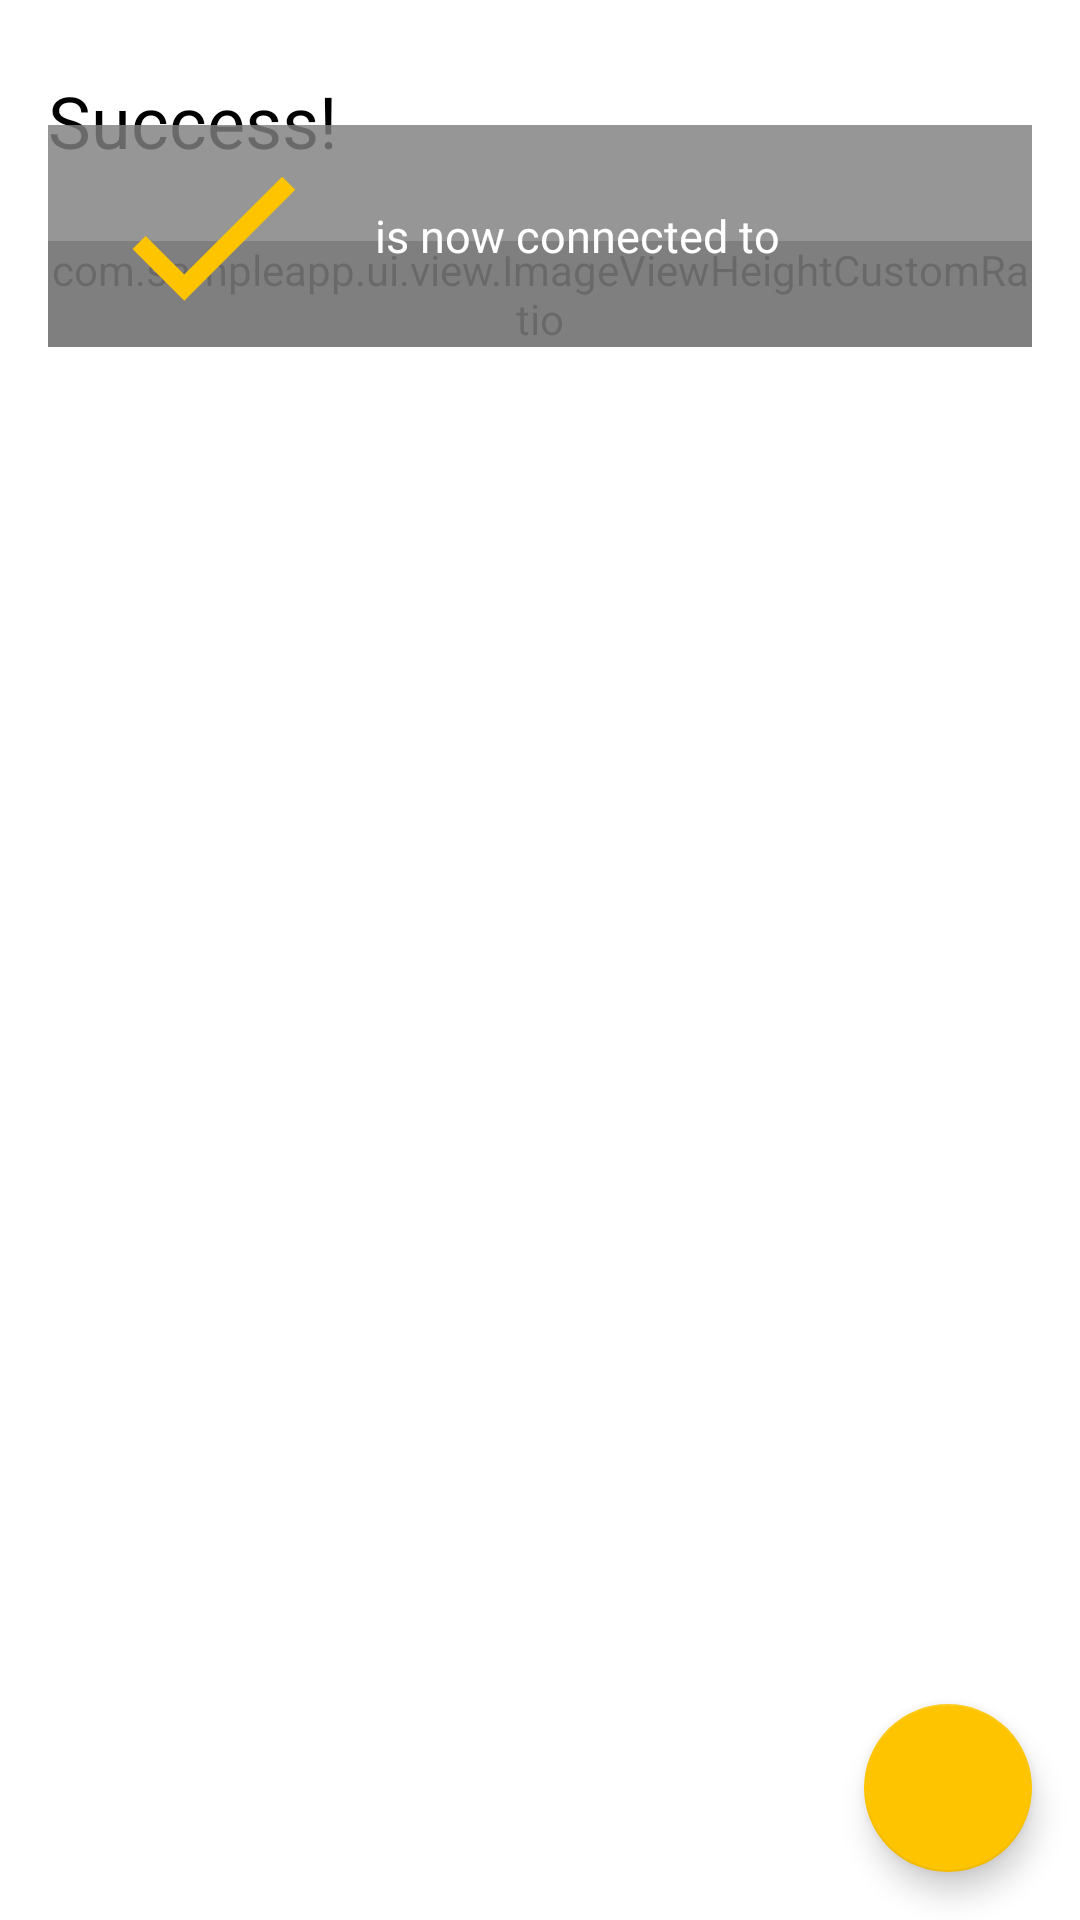

This screen was rendered from an Android layout file. Write that file and the resources it references.
<!-- AndroidManifest.xml: application theme AppTheme -->
<!-- res/layout/fragment_success.xml -->
<FrameLayout xmlns:android="http://schemas.android.com/apk/res/android"
    xmlns:tools="http://schemas.android.com/tools"
    android:layout_width="match_parent"
    android:layout_height="match_parent"
    tools:context="com.sampleapp.ui.fragment.SuccessFragment"
    tools:ignore="MissingPrefix">

    <ScrollView
        android:layout_width="match_parent"
        android:layout_height="match_parent">

        <RelativeLayout
            android:layout_width="match_parent"
            android:layout_height="wrap_content"
            android:paddingBottom="16dp">

            <TextView
                android:id="@+id/text_title"
                fontPath="fonts/montserrat_regular.ttf"
                android:layout_width="wrap_content"
                android:layout_height="wrap_content"
                android:layout_alignParentTop="true"
                android:layout_marginLeft="16dp"
                android:layout_marginTop="24dp"
                android:layout_marginRight="16dp"
                android:text="@string/success"
                android:textColor="@color/black"
                android:textSize="@dimen/text_24" />

            <com.sampleapp.ui.view.ImageViewHeightCustomRatio
                android:id="@+id/img_success"
                android:layout_width="match_parent"
                android:layout_height="wrap_content"
                android:layout_below="@+id/text_title"
                android:layout_marginLeft="16dp"
                android:layout_marginTop="24dp"
                android:layout_marginRight="16dp"
                android:scaleType="centerCrop"
                android:src="@drawable/img_success" />

            <View
                android:id="@+id/view4"
                android:layout_width="match_parent"
                android:layout_height="74dp"
                android:layout_alignBottom="@id/img_success"
                android:layout_marginLeft="16dp"
                android:layout_marginRight="16dp"
                android:background="@color/transparent_gray" />

            <ImageView
                android:id="@+id/imageView4"
                android:layout_width="109dp"
                android:layout_height="87dp"
                android:layout_alignTop="@+id/view4"
                android:layout_alignBottom="@id/img_success"
                android:layout_marginLeft="16dp"
                android:src="@drawable/ic_check_mark_yellow" />

            <RelativeLayout
                android:layout_width="wrap_content"
                android:layout_height="wrap_content"
                android:layout_alignTop="@id/view4"
                android:layout_alignEnd="@id/view4"
                android:layout_alignRight="@id/view4"
                android:layout_alignBottom="@id/view4"
                android:layout_toEndOf="@+id/imageView4"
                android:layout_toRightOf="@+id/imageView4"
                android:gravity="center">

                <TextView
                    android:id="@+id/text_device_name"
                    android:layout_width="match_parent"
                    android:layout_height="wrap_content"
                    android:layout_alignParentStart="true"
                    android:layout_alignParentLeft="true"
                    android:layout_alignParentTop="true"
                    android:layout_marginEnd="32dp"
                    android:layout_marginRight="32dp"
                    android:ellipsize="middle"
                    android:gravity="center_vertical"
                    android:singleLine="true"
                    android:textColor="@color/white"
                    android:textSize="@dimen/text_15"
                    tools:text="Product 1" />

                <TextView
                    android:id="@+id/text_success_info"
                    android:layout_width="match_parent"
                    android:layout_height="wrap_content"
                    android:layout_below="@id/text_device_name"
                    android:layout_alignParentStart="true"
                    android:layout_alignParentLeft="true"
                    android:layout_marginEnd="32dp"
                    android:layout_marginRight="32dp"
                    android:gravity="center_vertical"
                    android:text="@string/is_now_connected_to"
                    android:textColor="@color/white"
                    android:textSize="@dimen/text_15" />

                <TextView
                    android:id="@+id/text_network_name"
                    android:layout_width="match_parent"
                    android:layout_height="wrap_content"
                    android:layout_below="@id/text_success_info"
                    android:layout_alignParentStart="true"
                    android:layout_alignParentLeft="true"
                    android:layout_marginStart="-1dp"
                    android:layout_marginLeft="-1dp"
                    android:layout_marginTop="0dp"
                    android:layout_marginEnd="32dp"
                    android:layout_marginRight="32dp"
                    android:ellipsize="middle"
                    android:gravity="center_vertical"
                    android:singleLine="true"
                    android:textColor="@color/white"
                    android:textSize="@dimen/text_15"
                    tools:text="MyBestHomeSecured Network" />
            </RelativeLayout>
        </RelativeLayout>

    </ScrollView>

    <com.google.android.material.floatingactionbutton.FloatingActionButton
        android:id="@+id/floating_action_button"
        style="@style/AppTheme.Fab"
        android:layout_gravity="right|bottom"
        android:src="@drawable/ic_arrow_forward_white" />

</FrameLayout>
<!-- resources referenced by this layout -->
<resources>
  <color name="black">#000000</color>
  <color name="transparent_gray">#d2808080</color>
  <color name="white">#ffffff</color>
  <dimen name="text_15">15sp</dimen>
  <dimen name="text_24">24sp</dimen>
  <!-- drawable ic_check_mark_yellow (drawable) -->
  <vector xmlns:android="http://schemas.android.com/apk/res/android"
      android:width="24dp"
      android:height="24dp"
      android:viewportWidth="24.0"
      android:viewportHeight="24.0">
      <path
          android:fillColor="#ffc400"
          android:pathData="M9,16.17L4.83,12l-1.42,1.41L9,19 21,7l-1.41,-1.41z" />
  </vector>
  <!-- drawable img_success: webp bitmap (drawable, 4548 bytes) -->
  <string name="is_now_connected_to">is now connected to</string>
  <string name="success">Success!</string>
  <style name="AppTheme.Fab">
          <item name="android:layout_width">wrap_content</item>
          <item name="android:layout_height">wrap_content</item>
          <item name="android:layout_marginRight">16dp</item>
          <item name="android:layout_marginEnd">16dp</item>
          <item name="android:layout_marginBottom">16dp</item>
          <item name="android:layout_alignParentEnd">true</item>
          <item name="android:layout_alignParentRight">true</item>
          <item name="android:layout_alignParentBottom">true</item>
      </style>
  <style name="AppTheme" parent="Theme.AppCompat.Light.DarkActionBar">
          
          <item name="colorPrimary">@color/yellow</item>
          <item name="colorPrimaryDark">@color/dark_yellow</item>
          <item name="colorAccent">@color/yellow</item>
          <item name="android:windowBackground">@android:color/white</item>
          <item name="windowActionBar">false</item>
          <item name="windowNoTitle">true</item>
  
          <item name="actionOverflowMenuStyle">@style/PopupMenu</item>
      </style>
  <color name="yellow">#ffc400</color>
  <color name="dark_yellow">#e7b200</color>
  <style name="PopupMenu" parent="Widget.AppCompat.PopupMenu.Overflow">
          
          <item name="android:overlapAnchor" tools:targetApi="lollipop">false</item>
          <item name="android:dropDownVerticalOffset">-4.0dip</item>
      </style>
</resources>
